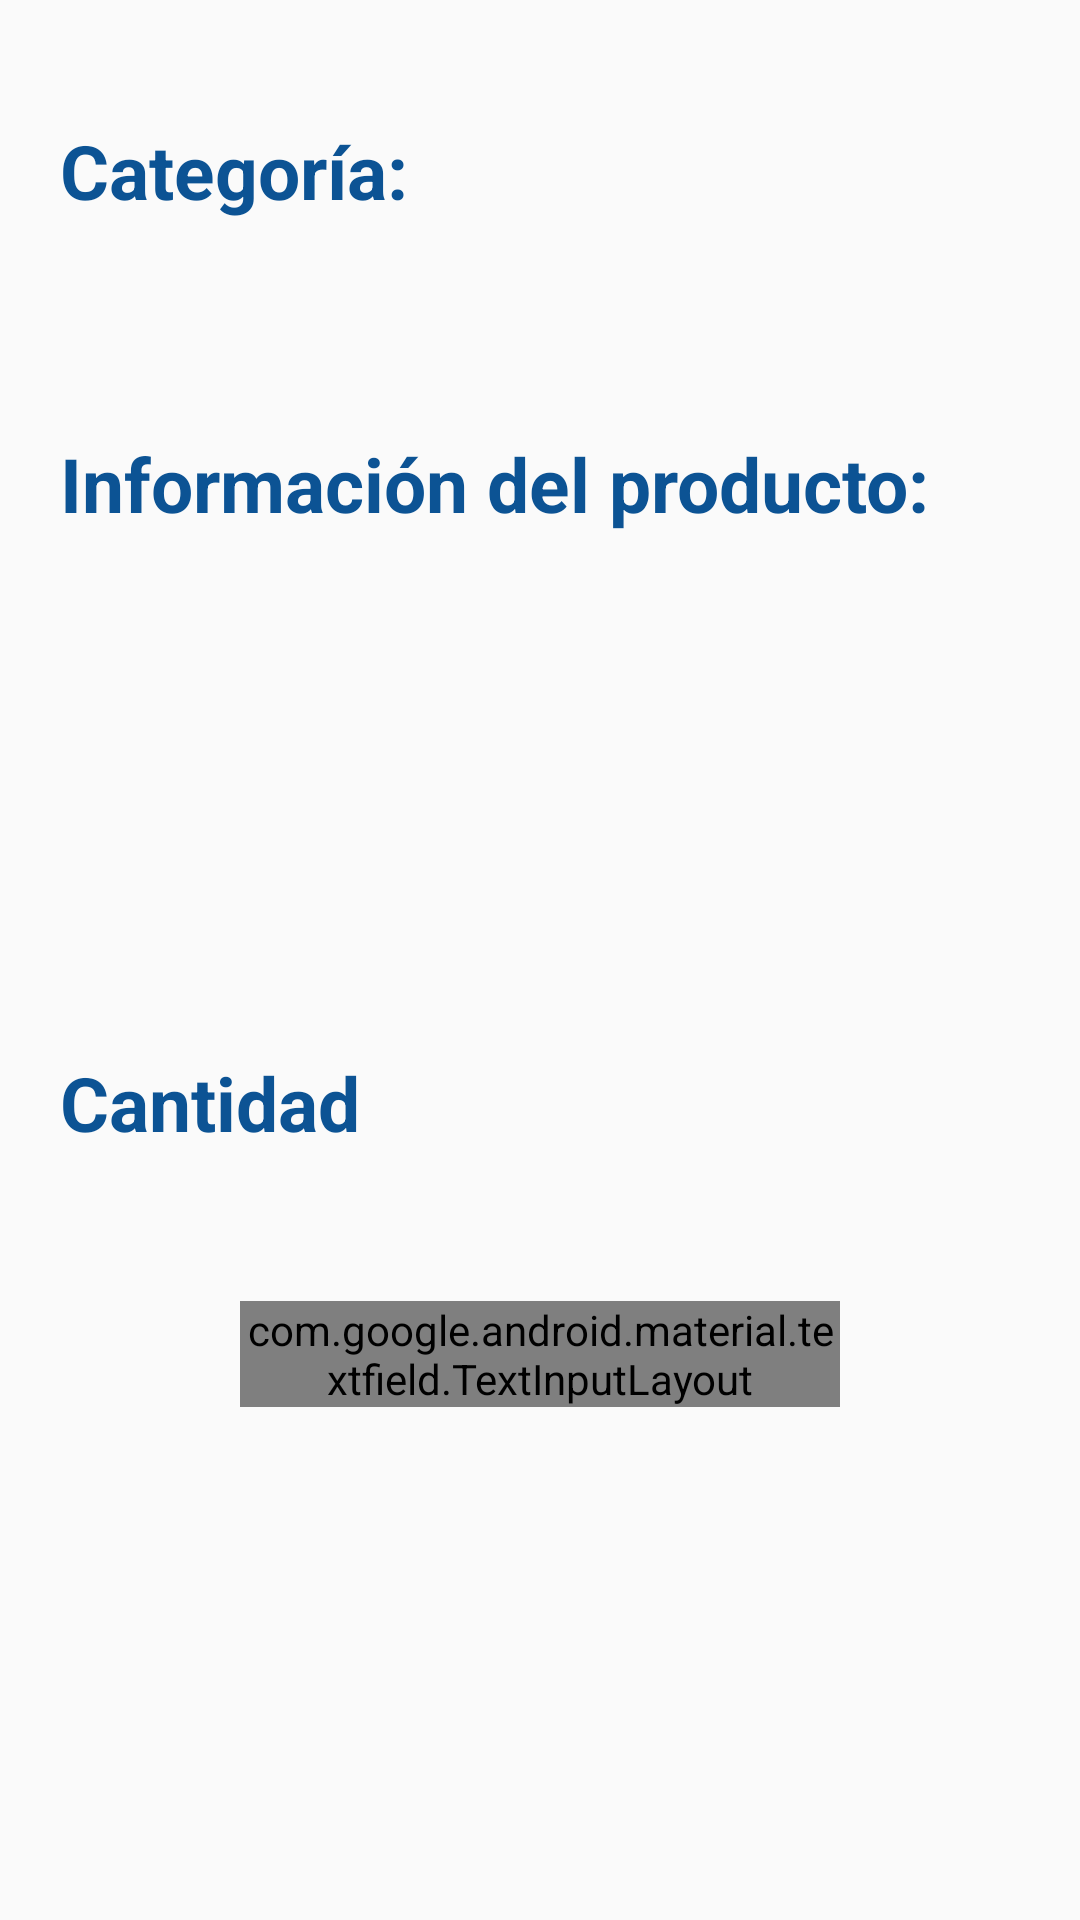

Here is an Android app screen rendered from its layout file. Give the layout XML and the strings, colors and styles it references.
<!-- AndroidManifest.xml: application theme AppTheme.NoActionBar -->
<!-- res/layout/content_product_detail.xml -->
<?xml version="1.0" encoding="utf-8"?>
<androidx.core.widget.NestedScrollView xmlns:android="http://schemas.android.com/apk/res/android"
    android:layout_width="match_parent"
    android:layout_height="match_parent"
    xmlns:app="http://schemas.android.com/apk/res-auto"
    xmlns:tools="http://schemas.android.com/tools"
    app:layout_behavior="@string/appbar_scrolling_view_behavior"
    tools:context=".ui.ProductDetailActivity"
    tools:showIn="@layout/activity_product_detail">

    <LinearLayout
        android:layout_width="match_parent"
        android:layout_height="wrap_content"
        android:orientation="vertical"
        android:layout_marginHorizontal="20dp"
        android:layout_marginTop="40dp"
        android:focusableInTouchMode="true">

        <TextView
            android:layout_width="wrap_content"
            android:layout_height="wrap_content"
            android:textSize="25sp"
            android:textColor="@color/colorPrimary"
            android:textStyle="bold"
            android:text="@string/categoryTitle"
            android:layout_marginBottom="10dp"/>

        <TextView
            android:id="@+id/categoryDetails"
            android:layout_width="wrap_content"
            android:layout_height="wrap_content"
            android:textSize="23sp"
            android:textColor="#000000"
            android:layout_marginBottom="30dp"/>

        <TextView
            android:layout_width="wrap_content"
            android:layout_height="wrap_content"
            android:textSize="25sp"
            android:textColor="@color/colorPrimary"
            android:textStyle="bold"
            android:text="@string/infoProductTitle"
            android:layout_marginBottom="10dp"/>

        <TextView
            android:id="@+id/distributorPriceDetails"
            android:layout_width="wrap_content"
            android:layout_height="wrap_content"
            android:textSize="19sp"
            android:textColor="#000000"
            android:layout_marginBottom="10dp"/>

        <TextView
            android:id="@+id/taxDetails"
            android:layout_width="wrap_content"
            android:layout_height="wrap_content"
            android:textSize="19sp"
            android:textColor="#000000"
            android:layout_marginBottom="10dp"/>

        <TextView
            android:id="@+id/totalDetails"
            android:layout_width="wrap_content"
            android:layout_height="wrap_content"
            android:textSize="19sp"
            android:textColor="#000000"
            android:layout_marginBottom="10dp"/>

        <TextView
            android:id="@+id/pointsDetails"
            android:layout_width="wrap_content"
            android:layout_height="wrap_content"
            android:textSize="19sp"
            android:textColor="#000000"
            android:layout_marginBottom="30dp"/>

        <TextView
            android:layout_width="wrap_content"
            android:layout_height="wrap_content"
            android:textSize="25sp"
            android:textColor="@color/colorPrimary"
            android:textStyle="bold"
            android:layout_marginBottom="15dp"
            android:text="@string/quantityTitle"/>

        <TextView
            android:id="@+id/inventory"
            android:layout_width="wrap_content"
            android:layout_height="wrap_content"
            android:textSize="18sp"
            android:textColor="#000000"
            android:layout_marginBottom="10dp"/>

        <com.google.android.material.textfield.TextInputLayout
            android:id="@+id/quantity"
            android:layout_width="match_parent"
            android:layout_height="wrap_content"
            android:layout_marginHorizontal="60dp"
            android:hint="@string/unidades"
            app:endIconMode="clear_text"
            app:errorEnabled="true"
            style="@style/Widget.MaterialComponents.TextInputLayout.OutlinedBox">

            <com.google.android.material.textfield.TextInputEditText
                android:layout_width="match_parent"
                android:layout_height="wrap_content"
                android:inputType="numberSigned"
                />

        </com.google.android.material.textfield.TextInputLayout>

    </LinearLayout>

</androidx.core.widget.NestedScrollView>
<!-- res/layout/activity_product_detail.xml (included above) -->
<?xml version="1.0" encoding="utf-8"?>
<androidx.coordinatorlayout.widget.CoordinatorLayout xmlns:android="http://schemas.android.com/apk/res/android"
    xmlns:app="http://schemas.android.com/apk/res-auto"
    xmlns:tools="http://schemas.android.com/tools"
    android:layout_width="match_parent"
    android:layout_height="match_parent"
    android:fitsSystemWindows="true"
    tools:context=".ui.ProductDetailActivity"
    android:theme="@style/Theme.TonicLife">

    <com.google.android.material.appbar.AppBarLayout
        android:id="@+id/product_detail_bar"
        android:layout_width="match_parent"
        android:layout_height="370dp"
        android:fitsSystemWindows="true">

        <com.google.android.material.appbar.CollapsingToolbarLayout
            android:id="@+id/toolbar_layout"
            android:layout_width="match_parent"
            android:layout_height="match_parent"
            android:fitsSystemWindows="true"
            app:contentScrim="?attr/colorPrimary"
            app:layout_scrollFlags="scroll|exitUntilCollapsed"
            app:toolbarId="@id/toolbar"
            app:expandedTitleTextAppearance="@style/TextAppearance.Design.CollapsingToolbar.Expanded">

            <FrameLayout
                android:layout_width="match_parent"
                android:layout_height="wrap_content">

                <androidx.appcompat.widget.AppCompatImageView
                    android:id="@+id/image_product_detail"
                    android:layout_width="match_parent"
                    android:layout_height="370dp"
                    android:scaleType="centerCrop"/>

            </FrameLayout>

            <androidx.appcompat.widget.Toolbar
                android:id="@+id/toolbar_product_details"
                android:layout_width="match_parent"
                android:layout_height="?attr/actionBarSize"
                app:layout_collapseMode="pin"
                android:background="@android:color/transparent"
                style="?toolbarStyle"/>

        </com.google.android.material.appbar.CollapsingToolbarLayout>

    </com.google.android.material.appbar.AppBarLayout>

    <include layout="@layout/content_product_detail" />

    <EditText
        android:id="@+id/productIdHidden"
        android:layout_width="wrap_content"
        android:layout_height="wrap_content"
        android:visibility="invisible"/>

    <EditText
        android:id="@+id/productNameHidden"
        android:layout_width="wrap_content"
        android:layout_height="wrap_content"
        android:visibility="invisible"/>

    <EditText
        android:id="@+id/productImageUrlHidden"
        android:layout_width="wrap_content"
        android:layout_height="wrap_content"
        android:visibility="invisible"/>

    <EditText
        android:id="@+id/productPriceHidden"
        android:layout_width="wrap_content"
        android:layout_height="wrap_content"
        android:visibility="invisible"/>

    <EditText
        android:id="@+id/productPointsHidden"
        android:layout_width="wrap_content"
        android:layout_height="wrap_content"
        android:visibility="invisible"/>

    <com.google.android.material.floatingactionbutton.FloatingActionButton
        android:id="@+id/add_shopping_cart"
        android:layout_width="wrap_content"
        android:layout_height="wrap_content"
        android:layout_margin="16dp"
        style="@style/Widget.MaterialComponents.FloatingActionButton"
        app:layout_anchor="@id/product_detail_bar"
        app:layout_anchorGravity="bottom|end"
        app:backgroundTint="@color/colorPrimary"
        app:tint="@color/colorWhite"
        app:srcCompat="@drawable/baseline_add_shopping_cart_white_18dp"/>


</androidx.coordinatorlayout.widget.CoordinatorLayout>
<!-- resources referenced by this layout -->
<resources>
  <color name="colorPrimary">#0C5394</color>
  <color name="colorWhite">#FFFFFF</color>
  <string name="categoryTitle">Categoría:</string>
  <string name="infoProductTitle">Información del producto:</string>
  <string name="quantityTitle">Cantidad</string>
  <string name="unidades">Unidades</string>
  <style name="Theme.TonicLife" parent="Theme.MaterialComponents.Light.DarkActionBar">
          <item name="colorPrimary">@color/colorPrimary</item>
          <item name="android:fontFamily">@font/montserrat</item>
          <item name="android:statusBarColor" tools:ignore="NewApi">@color/colorPrimary</item>
          <item name="android:windowLightStatusBar" tools:ignore="NewApi">true</item>
          <item name="android:windowLightNavigationBar" tools:ignore="NewApi">true</item>
          <item name="android:navigationBarDividerColor" tools:ignore="NewApi">@color/colorLightGrey</item>
      </style>
  <style name="AppTheme.NoActionBar">
          <item name="windowActionBar">false</item>
          <item name="windowNoTitle">true</item>
      </style>
  <color name="colorLightGrey">#F7F7F7</color>
</resources>
